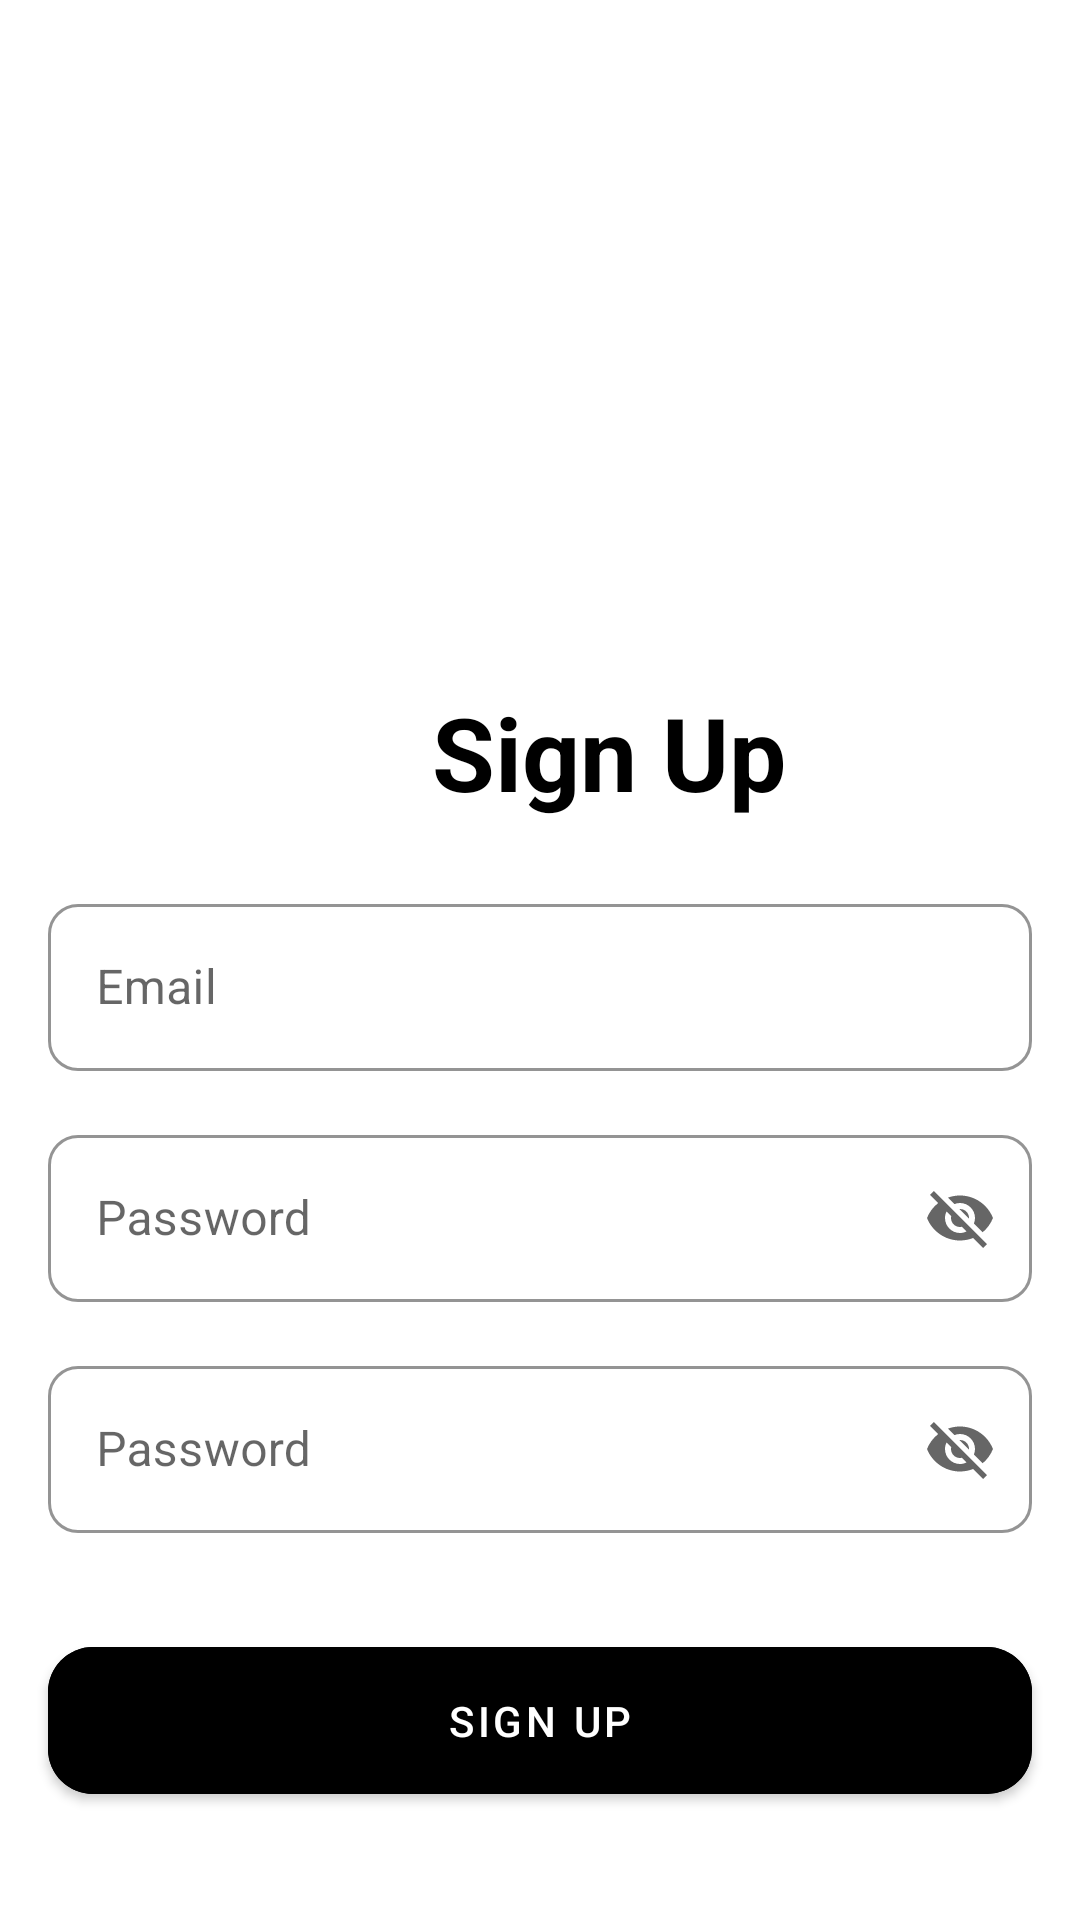

Write the Android layout XML for this screen, with the resource values it uses.
<!-- AndroidManifest.xml: application theme Theme.PassLock -->
<!-- res/layout/fragment_sign_up.xml -->
<?xml version="1.0" encoding="utf-8"?>
<androidx.constraintlayout.widget.ConstraintLayout xmlns:android="http://schemas.android.com/apk/res/android"
    xmlns:tools="http://schemas.android.com/tools"
    android:layout_width="match_parent"
    android:layout_height="match_parent"
    xmlns:app="http://schemas.android.com/apk/res-auto"
    tools:context=".fragmentsAuth.SignUpFragment">

    <ImageView
        android:id="@+id/imageView"
        android:layout_width="133dp"
        android:layout_height="154dp"
        android:layout_marginStart="140dp"
        android:layout_marginTop="44dp"
        android:layout_marginEnd="140dp"
        app:layout_constraintEnd_toEndOf="parent"
        app:layout_constraintStart_toStartOf="parent"
        app:layout_constraintTop_toTopOf="parent"
        tools:src="@drawable/ic_launcher_foreground" />

    <TextView
        android:id="@+id/textView"
        android:layout_width="186dp"
        android:layout_height="52dp"
        android:layout_marginStart="110dp"
        android:layout_marginTop="30dp"
        android:gravity="center_horizontal"
        android:text="Sign Up"
        android:textColor="@color/black"
        android:textSize="34sp"
        android:textStyle="bold"
        app:layout_constraintEnd_toEndOf="parent"
        app:layout_constraintHorizontal_bias="0.0"
        app:layout_constraintStart_toStartOf="parent"
        app:layout_constraintTop_toBottomOf="@+id/imageView" />

    <com.google.android.material.textfield.TextInputLayout
        android:id="@+id/textInputLayoutEmail"
        style="@style/Widget.MaterialComponents.TextInputLayout.OutlinedBox"
        android:layout_width="match_parent"
        android:layout_height="wrap_content"
        android:layout_marginStart="16dp"
        android:layout_marginTop="16dp"
        android:layout_marginEnd="16dp"
        android:hint="Email"
        app:boxCornerRadiusBottomEnd="10dp"
        app:boxCornerRadiusBottomStart="10dp"
        app:boxCornerRadiusTopEnd="10dp"
        app:boxCornerRadiusTopStart="10dp"
        app:boxStrokeColor="@color/main"
        app:endIconMode="clear_text"
        app:layout_constraintEnd_toEndOf="parent"
        app:layout_constraintStart_toStartOf="parent"
        app:layout_constraintTop_toBottomOf="@+id/textView">

        <EditText
            android:id="@+id/email"
            android:layout_width="match_parent"
            android:layout_height="wrap_content" />
    </com.google.android.material.textfield.TextInputLayout>

    <com.google.android.material.textfield.TextInputLayout
        android:id="@+id/textInputLayoutPassword"
        style="@style/Widget.MaterialComponents.TextInputLayout.OutlinedBox"
        android:layout_width="match_parent"
        android:layout_height="wrap_content"
        android:layout_marginStart="16dp"
        android:layout_marginTop="16dp"
        android:layout_marginEnd="16dp"
        android:hint="Password"
        app:boxCornerRadiusBottomEnd="10dp"
        app:boxCornerRadiusBottomStart="10dp"
        app:boxCornerRadiusTopEnd="10dp"
        app:boxCornerRadiusTopStart="10dp"
        app:boxStrokeColor="@color/main"
        app:endIconMode="password_toggle"
        app:layout_constraintEnd_toEndOf="parent"
        app:layout_constraintStart_toStartOf="parent"
        app:layout_constraintTop_toBottomOf="@+id/textInputLayoutEmail">

    <com.google.android.material.textfield.TextInputEditText
        android:id="@+id/password"
        android:layout_width="match_parent"
        android:layout_height="wrap_content" />

    </com.google.android.material.textfield.TextInputLayout>

    <com.google.android.material.textfield.TextInputLayout
        android:id="@+id/textInputLayoutPassword2"
        style="@style/Widget.MaterialComponents.TextInputLayout.OutlinedBox"
        android:layout_width="match_parent"
        android:layout_height="wrap_content"
        android:layout_marginStart="16dp"
        android:layout_marginTop="16dp"
        android:layout_marginEnd="16dp"
        android:hint="Password"
        app:boxCornerRadiusBottomEnd="10dp"
        app:boxCornerRadiusBottomStart="10dp"
        app:boxCornerRadiusTopEnd="10dp"
        app:boxCornerRadiusTopStart="10dp"
        app:boxStrokeColor="@color/main"
        app:endIconMode="password_toggle"
        app:layout_constraintEnd_toEndOf="parent"
        app:layout_constraintStart_toStartOf="parent"
        app:layout_constraintTop_toBottomOf="@+id/textInputLayoutPassword">

        <com.google.android.material.textfield.TextInputEditText
            android:id="@+id/password2"
            android:layout_width="match_parent"
            android:layout_height="wrap_content" />

    </com.google.android.material.textfield.TextInputLayout>

    <com.google.android.material.button.MaterialButton
        android:id="@+id/buttonSignup"
        android:layout_width="0dp"
        android:layout_height="wrap_content"
        android:layout_marginTop="32dp"
        android:backgroundTint="@color/main"
        android:padding="15dp"
        android:text="Sign Up"
        app:cornerRadius="15dp"
        app:layout_constraintEnd_toEndOf="@+id/textInputLayoutPassword2"
        app:layout_constraintHorizontal_bias="1.0"
        app:layout_constraintStart_toStartOf="@+id/textInputLayoutPassword2"
        app:layout_constraintTop_toBottomOf="@+id/textInputLayoutPassword2" />

    <ProgressBar
        android:id="@+id/progress"
        style="?android:attr/progressBarStyle"
        android:layout_width="36dp"
        android:layout_height="36dp"
        android:layout_centerInParent="true"
        android:layout_marginStart="171dp"
        android:layout_marginTop="12dp"
        android:layout_marginEnd="172dp"
        android:layout_marginBottom="13dp"
        android:elevation="10dp"
        android:indeterminateTint="@color/white"
        android:visibility="invisible"
        app:layout_constraintBottom_toBottomOf="@+id/buttonSignup"
        app:layout_constraintEnd_toEndOf="@+id/buttonSignup"
        app:layout_constraintHorizontal_bias="1.0"
        app:layout_constraintStart_toStartOf="@+id/buttonSignup"
        app:layout_constraintTop_toTopOf="@+id/buttonSignup"
        app:layout_constraintVertical_bias="1.0" />

</androidx.constraintlayout.widget.ConstraintLayout>
<!-- resources referenced by this layout -->
<resources>
  <color name="black">#FF000000</color>
  <color name="white">#FFFFFFFF</color>
  <style name="Theme.PassLock" parent="Theme.MaterialComponents.DayNight.NoActionBar">
          
          <item name="colorPrimary">@color/purple_500</item>
          <item name="colorPrimaryVariant">@color/purple_700</item>
          <item name="colorOnPrimary">@color/white</item>
          
          <item name="colorSecondary">@color/teal_200</item>
          <item name="colorSecondaryVariant">@color/teal_700</item>
          <item name="colorOnSecondary">@color/black</item>
          
          <item name="android:statusBarColor">?attr/colorPrimaryVariant</item>
          
      </style>
  <color name="purple_500">#FF6200EE</color>
  <color name="purple_700">#FF3700B3</color>
  <color name="teal_200">#FF03DAC5</color>
  <color name="teal_700">#FF018786</color>
</resources>
